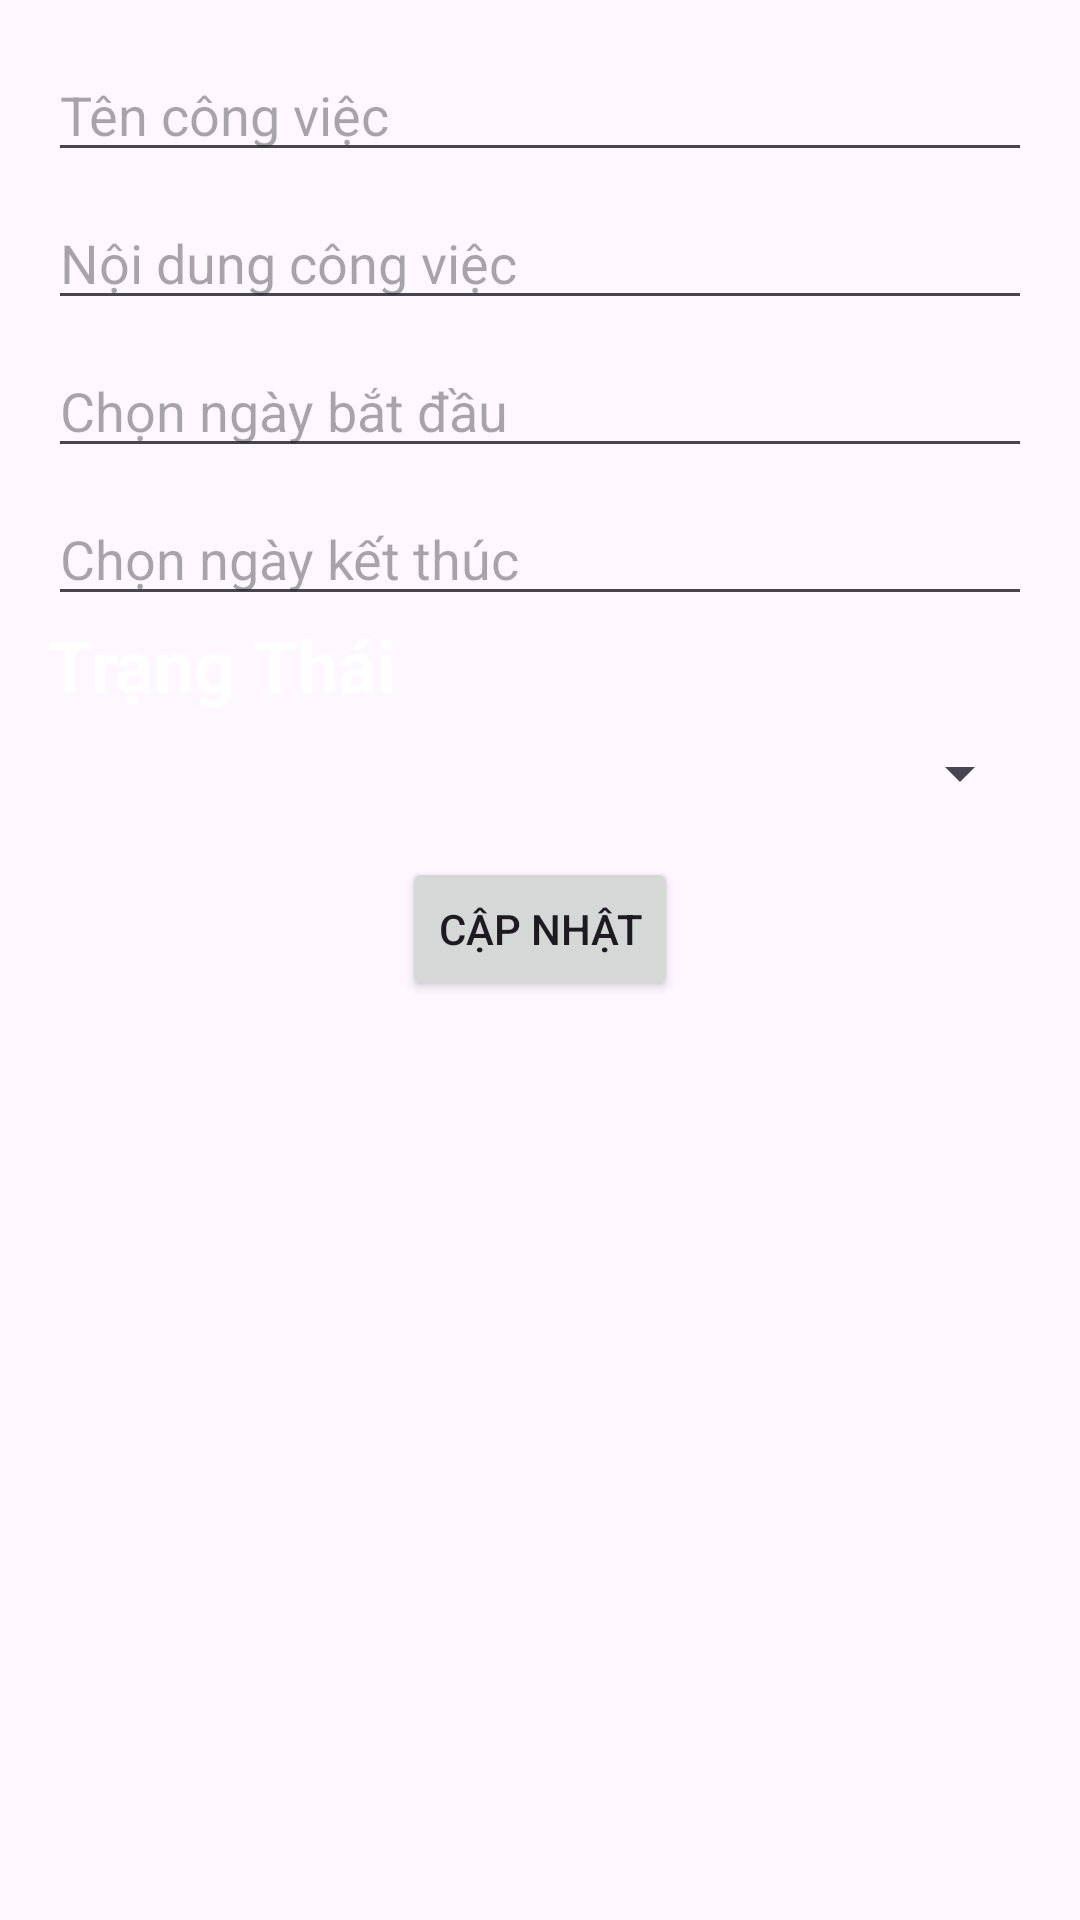

Produce the Android XML layout that renders to this screen, including the resource entries it uses.
<!-- AndroidManifest.xml: application theme Theme.Thachnnph50584_Asm -->
<!-- res/layout/activity_edit_task.xml -->
<?xml version="1.0" encoding="utf-8"?>
<ScrollView
    xmlns:android="http://schemas.android.com/apk/res/android"
    android:layout_width="match_parent"
    android:layout_height="match_parent">

    <LinearLayout
        android:layout_width="match_parent"
        android:layout_height="wrap_content"
        android:orientation="vertical"
        android:padding="16dp">

        <EditText
            android:id="@+id/etTaskName"
            android:layout_width="match_parent"
            android:layout_height="wrap_content"
            android:hint="Tên công việc" />

        <EditText
            android:id="@+id/etTaskContent"
            android:layout_width="match_parent"
            android:layout_height="wrap_content"
            android:hint="Nội dung công việc"
            android:layout_marginTop="8dp"/>

        <EditText
            android:id="@+id/etStartDate"
            android:layout_width="match_parent"
            android:layout_height="wrap_content"
            android:hint="Chọn ngày bắt đầu"
            android:focusable="false"
            android:layout_marginTop="8dp"/>

        <EditText
            android:id="@+id/etEndDate"
            android:layout_width="match_parent"
            android:layout_height="wrap_content"
            android:hint="Chọn ngày kết thúc"
            android:focusable="false"
            android:layout_marginTop="8dp"/>
        <TextView
            android:layout_width="wrap_content"
            android:layout_height="wrap_content"
            android:text="Trạng Thái"
            android:textSize="24sp"
            android:textColor="@color/white"
            android:textStyle="bold"
            />
        
        <Spinner
            android:id="@+id/spinnerStatus"
            android:layout_width="match_parent"
            android:layout_height="wrap_content"
            android:layout_marginTop="8dp"
            />
        <Button
            android:id="@+id/btnUpdateTask"
            android:layout_width="wrap_content"
            android:layout_height="wrap_content"
            android:text="Cập nhật"
            android:layout_marginTop="16dp"
            android:layout_gravity="center"/>
    </LinearLayout>
</ScrollView>
<!-- resources referenced by this layout -->
<resources>
  <style name="Theme.Thachnnph50584_Asm" parent="Base.Theme.Thachnnph50584_Asm" />
  <style name="Base.Theme.Thachnnph50584_Asm" parent="Theme.Material3.DayNight.NoActionBar">
          
          
      </style>
  <!-- not gathered from this repository: default colours our renderer supplied (Android Studio template values) -->
  <color name="white">#FFFFFFFF</color>
</resources>
